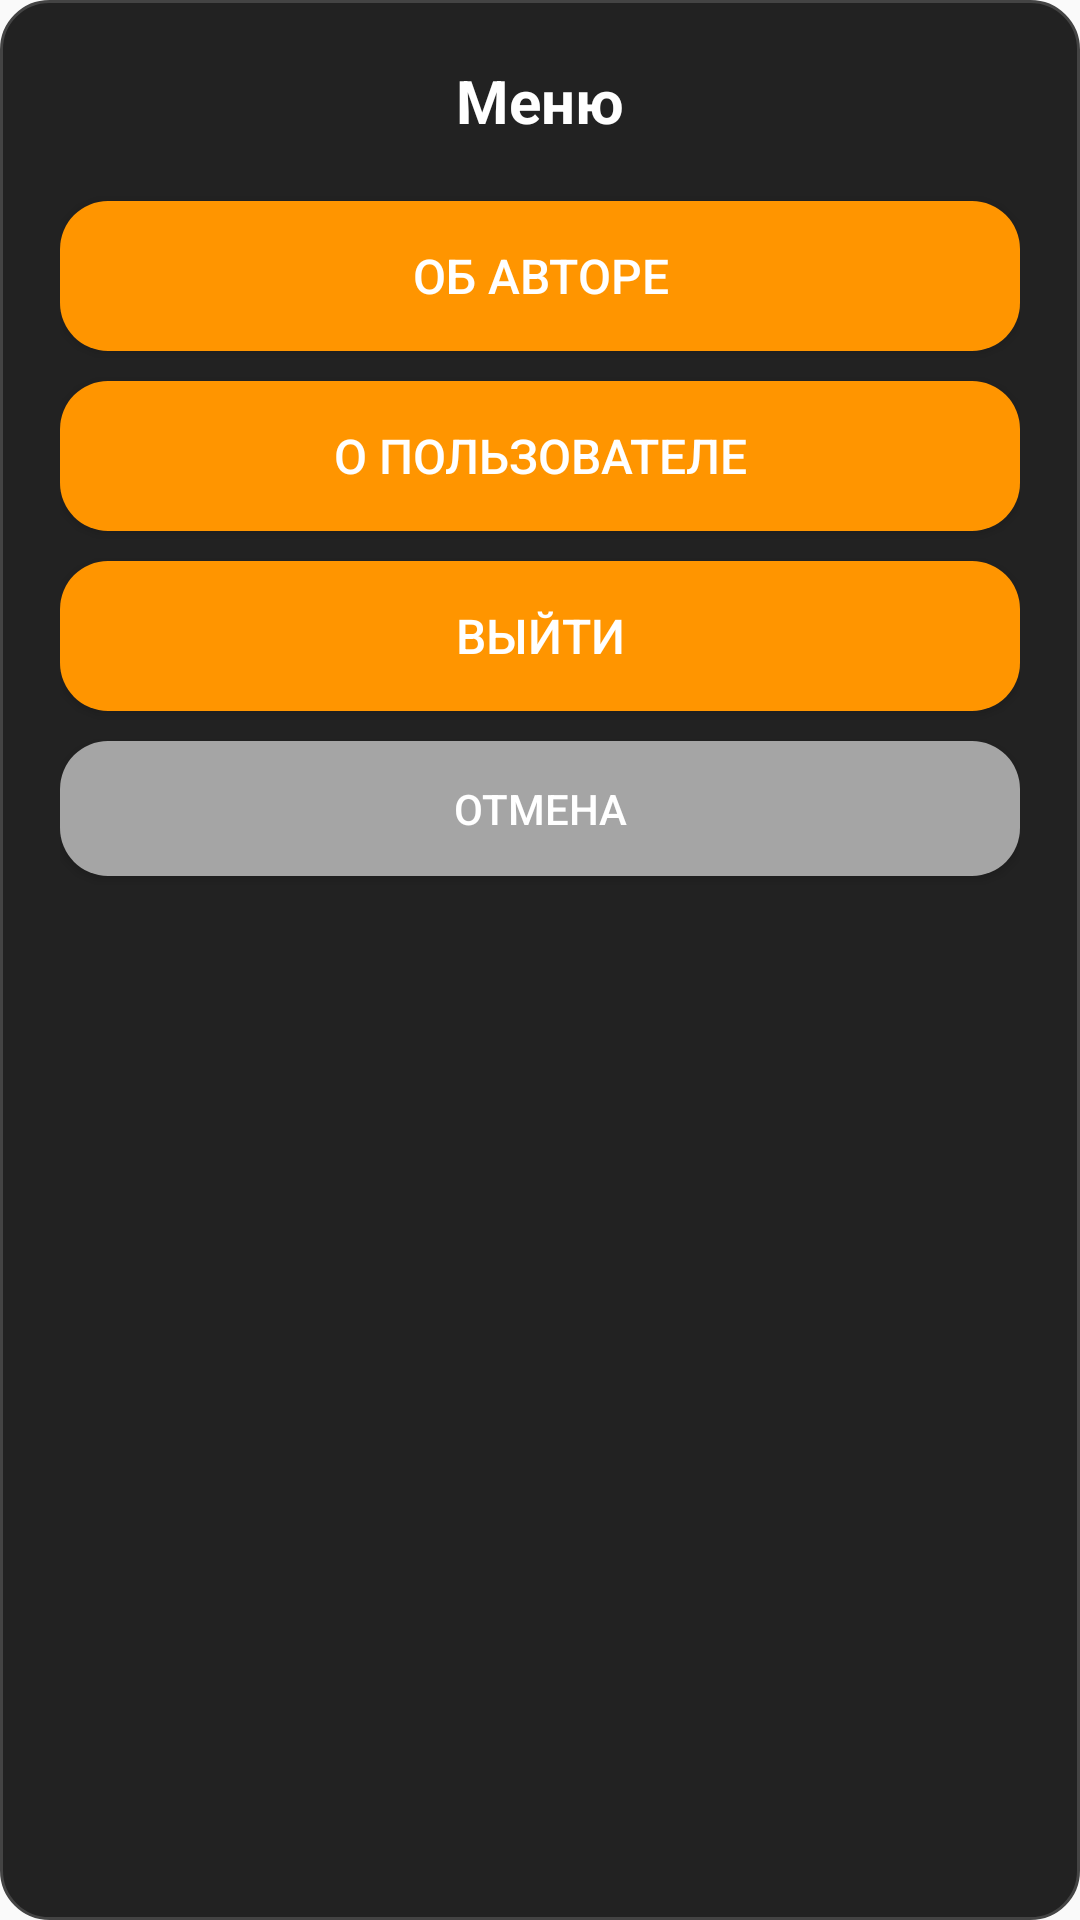

Layout XML and referenced resources for this Android screen:
<!-- AndroidManifest.xml: application theme Theme.AppCompat.Light.DarkActionBar -->
<!-- res/layout/dialog_menu.xml -->
<?xml version="1.0" encoding="utf-8"?>
<LinearLayout xmlns:android="http://schemas.android.com/apk/res/android"
    android:layout_width="300dp"
    android:layout_height="wrap_content"
    android:orientation="vertical"
    android:background="@drawable/dialog_background"
    android:padding="20dp">

    <TextView
        android:layout_width="match_parent"
        android:layout_height="wrap_content"
        android:text="Меню"
        android:textSize="20sp"
        android:textStyle="bold"
        android:textColor="#FFFFFF"
        android:gravity="center"
        android:layout_marginBottom="20dp" />

    <Button
        android:id="@+id/btnAboutAuthor"
        android:layout_width="match_parent"
        android:layout_height="50dp"
        android:text="Об авторе"
        android:textSize="16sp"
        android:background="@drawable/button_round_orange"
        android:textColor="#FFFFFF"
        android:layout_marginBottom="10dp" />

    <Button
        android:id="@+id/btnAboutUser"
        android:layout_width="match_parent"
        android:layout_height="50dp"
        android:text="О пользователе"
        android:textSize="16sp"
        android:background="@drawable/button_round_orange"
        android:textColor="#FFFFFF"
        android:layout_marginBottom="10dp" />

    <Button
        android:id="@+id/btnExit"
        android:layout_width="match_parent"
        android:layout_height="50dp"
        android:text="Выйти"
        android:textSize="16sp"
        android:background="@drawable/button_round_orange"
        android:textColor="#FFFFFF"
        android:layout_marginBottom="10dp" />

    <Button
        android:id="@+id/btnCancel"
        android:layout_width="match_parent"
        android:layout_height="45dp"
        android:text="Отмена"
        android:textSize="14sp"
        android:background="@drawable/button_round_gray_light"
        android:textColor="#FFFFFF" />

</LinearLayout>
<!-- resources referenced by this layout -->
<resources>
  <!-- drawable button_round_gray_light (drawable) -->
  <?xml version="1.0" encoding="utf-8"?>
  <selector xmlns:android="http://schemas.android.com/apk/res/android">
      
      <item android:state_pressed="true">
          <shape android:shape="rectangle">
              <solid android:color="#8B8B8B" />
              <corners android:radius="16dp" />
          </shape>
      </item>
      
      <item>
          <shape android:shape="rectangle">
              <solid android:color="#A5A5A5" />
              <corners android:radius="16dp" />
          </shape>
      </item>
  </selector>
  <!-- drawable button_round_orange (drawable) -->
  <?xml version="1.0" encoding="utf-8"?>
  <selector xmlns:android="http://schemas.android.com/apk/res/android">
      
      <item android:state_pressed="true">
          <shape android:shape="rectangle">
              <solid android:color="#E68900" />
              <corners android:radius="16dp" />
          </shape>
      </item>
      
      <item>
          <shape android:shape="rectangle">
              <solid android:color="#FF9500" />
              <corners android:radius="16dp" />
          </shape>
      </item>
  </selector>
  <!-- drawable dialog_background (drawable) -->
  <?xml version="1.0" encoding="utf-8"?>
  <shape xmlns:android="http://schemas.android.com/apk/res/android">
      <solid android:color="#222222" />
      <corners android:radius="16dp" />
      <stroke
          android:width="1dp"
          android:color="#444444" />
  </shape>
</resources>
